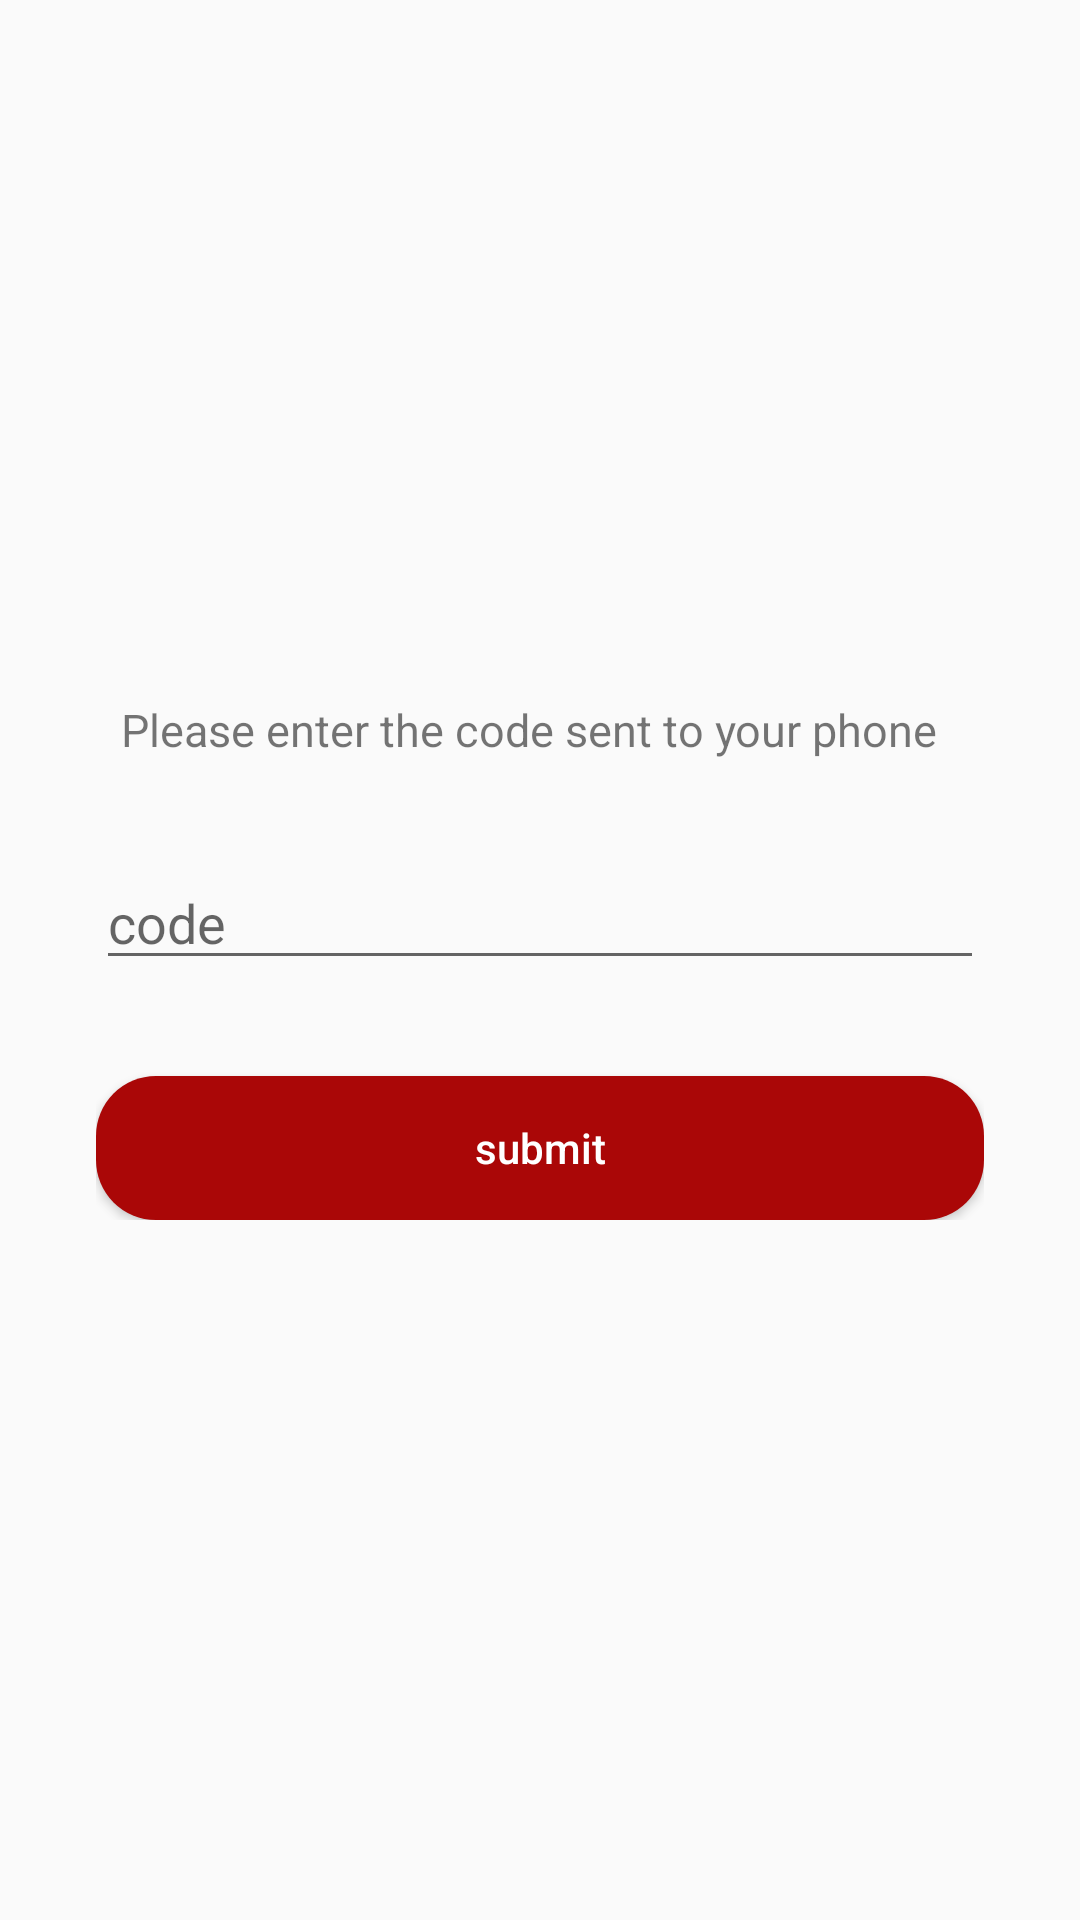

Android layout source for this screen:
<!-- AndroidManifest.xml: application theme AppTheme -->
<!-- res/layout/activity_code_verification.xml -->
<?xml version="1.0" encoding="utf-8"?>
<RelativeLayout xmlns:android="http://schemas.android.com/apk/res/android"
    xmlns:app="http://schemas.android.com/apk/res-auto"
    xmlns:tools="http://schemas.android.com/tools"
    android:layout_width="match_parent"
    android:layout_height="match_parent"
    tools:context=".signup.codeVerification.view.CodeVerificationImpl">
    <LinearLayout
        android:layout_width="match_parent"
        android:layout_height="wrap_content"
        android:orientation="vertical"
        android:layout_centerVertical="true"
        android:layout_centerHorizontal="true"
        android:layout_marginHorizontal="32dp">

        <TextView
            android:layout_width="match_parent"
            android:layout_height="wrap_content"
            android:text="Please enter the code sent to your phone  "
            android:clickable="true"
            android:textSize="15sp"
            android:layout_marginBottom="32dp"
            android:textAlignment="center"/>


        <EditText
            android:id="@+id/code_field"
            android:layout_width="match_parent"
            android:layout_height="wrap_content"
            android:inputType="number"
            android:hint="code"/>


        <Button
            android:textColor="#FFF"
            android:layout_marginTop="32dp"
            android:background="@drawable/button_rounded"
            android:layout_width="match_parent"
            android:layout_height="wrap_content"
            android:onClick="OnSubmit"
            android:text="submit"
            android:textAllCaps="false"/>





    </LinearLayout>



</RelativeLayout>
<!-- resources referenced by this layout -->
<resources>
  <!-- drawable button_rounded (drawable) -->
  <?xml version="1.0" encoding="utf-8"?>
  <shape xmlns:android="http://schemas.android.com/apk/res/android" android:shape="rectangle">
  <solid
      android:color="#AA0707" />
      <corners
          android:radius="20dp"
          />
  
  </shape>
  <style name="AppTheme" parent="Theme.AppCompat.Light.NoActionBar">
          
          <item name="colorPrimary">#AA0707</item>
          <item name="colorPrimaryDark">#AA0707</item>
          <item name="colorAccent">#AA0707</item>
      </style>
</resources>
